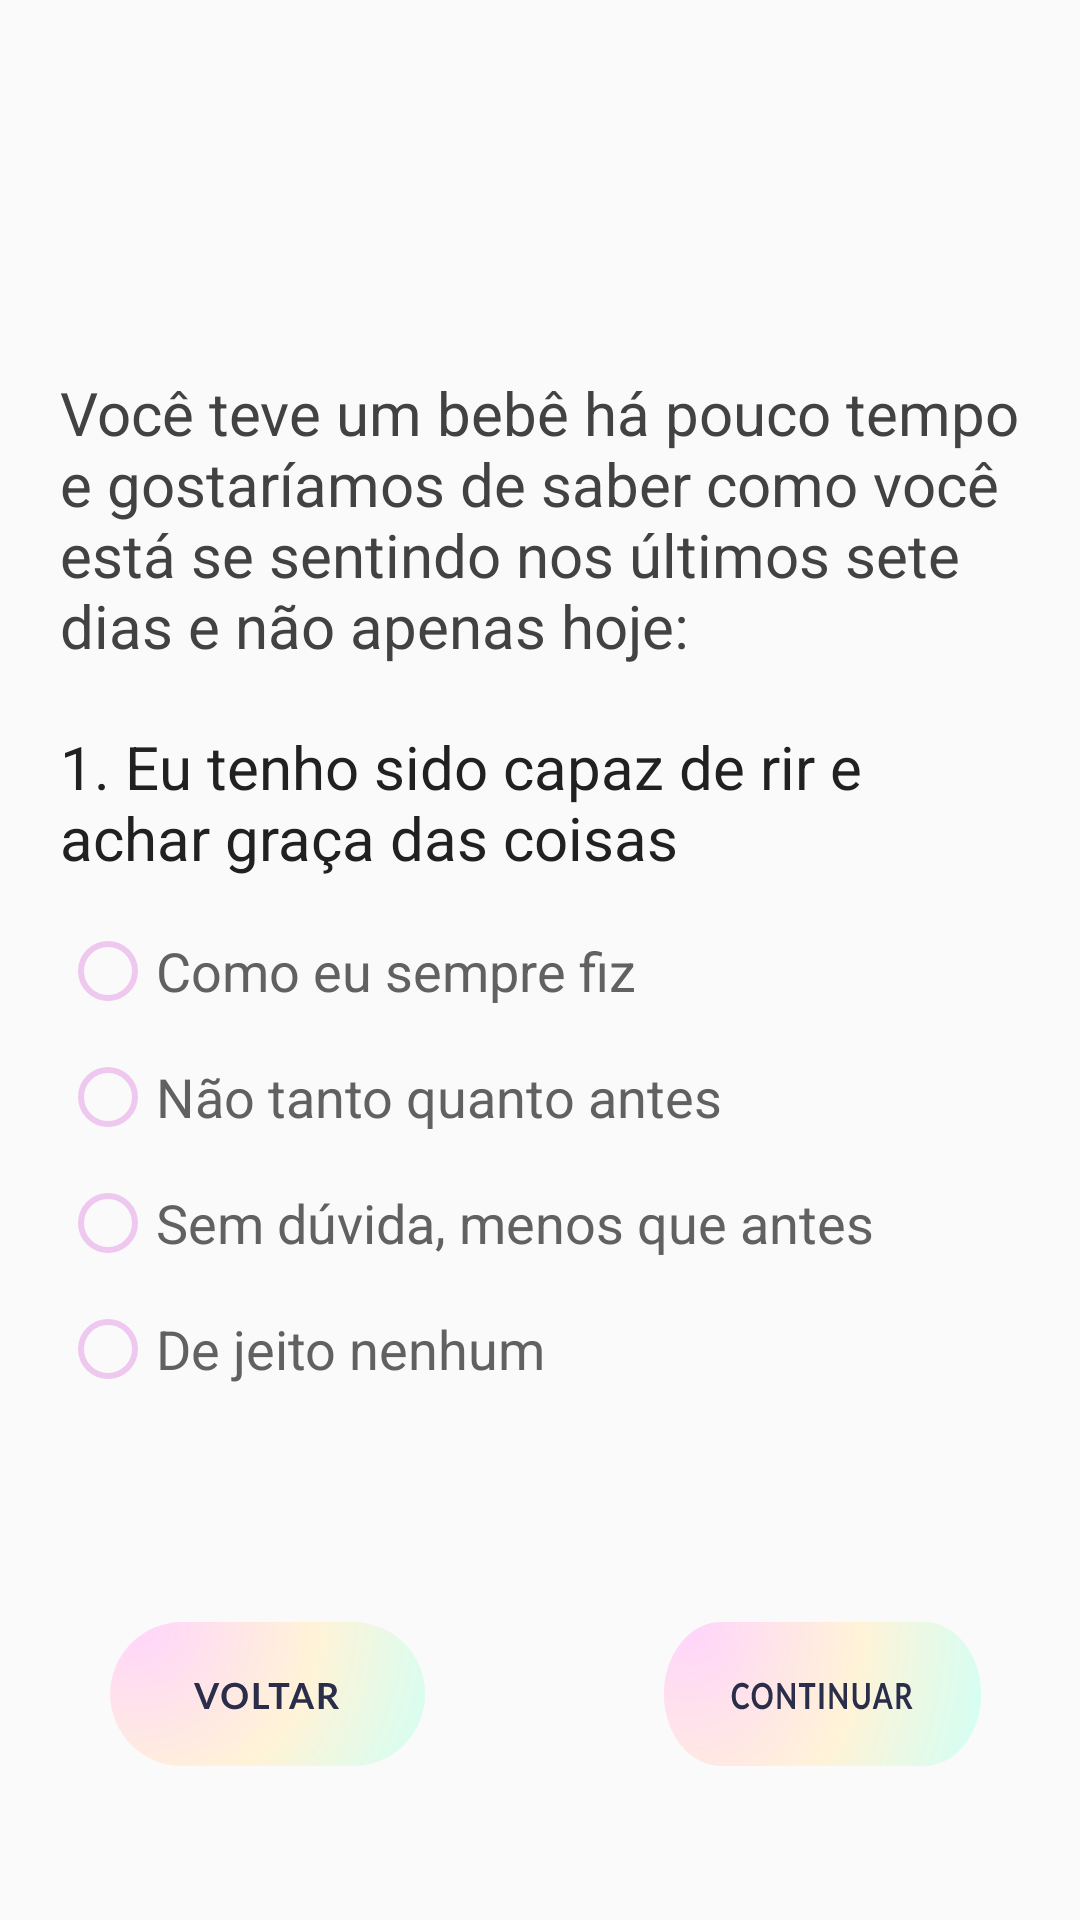

The Android layout XML behind this screen, and the referenced resources:
<!-- AndroidManifest.xml: application theme Theme.BabyBlue -->
<!-- res/layout/activity_main.xml -->
<?xml version="1.0" encoding="utf-8"?>
<android.support.v7.widget.LinearLayoutCompat
    xmlns:android="http://schemas.android.com/apk/res/android"
    xmlns:app="http://schemas.android.com/apk/res-auto"
    xmlns:tools="http://schemas.android.com/tools"
    android:layout_width="match_parent"
    android:layout_height="match_parent"
    android:orientation="vertical"
    tools:context=".MainActivity">

    <RelativeLayout
        android:layout_width="match_parent"
        android:layout_height="match_parent"
        android:layout_margin="20dp">

        <android.support.v7.widget.LinearLayoutCompat
            android:layout_width="match_parent"
            android:layout_height="wrap_content"
            android:layout_centerInParent="true"
            android:orientation="vertical">

            <android.support.v7.widget.LinearLayoutCompat
                android:layout_width="match_parent"
                android:layout_height="wrap_content"
                android:layout_marginBottom="50dp"
                android:orientation="vertical">

                <TextView
                    android:id="@+id/tvIntro"
                    android:layout_width="match_parent"
                    android:layout_height="wrap_content"
                    android:layout_marginBottom="20dp"
                    android:text="@string/introducao"
                    android:textAlignment="gravity"
                    android:textColor="#424242"
                    android:textSize="20dp" />

                <TextView
                    android:id="@+id/tvPerguntas"
                    android:layout_width="match_parent"
                    android:layout_height="wrap_content"
                    android:layout_marginBottom="15dp"
                    android:text="@string/p1"
                    android:textAlignment="gravity"
                    android:textColor="#212121"
                    android:textSize="20dp" />

                <RadioGroup
                    android:id="@+id/rgOpcoes"
                    android:layout_width="match_parent"
                    android:layout_height="wrap_content">

                    <RadioButton
                        android:id="@+id/rbOp1"
                        android:layout_width="match_parent"
                        android:layout_height="wrap_content"
                        android:buttonTint="@color/rosa"
                        android:text="@string/r1"
                        android:textAlignment="gravity"
                        android:textColor="#616161"
                        android:textSize="18dp"
                        android:textStyle="normal" />

                    <RadioButton
                        android:id="@+id/rbOp2"
                        android:layout_width="match_parent"
                        android:layout_height="wrap_content"
                        android:layout_marginTop="10dp"
                        android:buttonTint="@color/rosa"
                        android:text="@string/r2"
                        android:textAlignment="gravity"
                        android:textColor="#616161"
                        android:textSize="18dp"
                        android:textStyle="normal" />

                    <RadioButton
                        android:id="@+id/rbOp3"
                        android:layout_width="match_parent"
                        android:layout_height="wrap_content"
                        android:layout_marginTop="10dp"
                        android:buttonTint="@color/rosa"
                        android:text="@string/r3"
                        android:textAlignment="gravity"
                        android:textColor="#616161"
                        android:textSize="18dp"
                        android:textStyle="normal" />

                    <RadioButton
                        android:id="@+id/rbOp4"
                        android:layout_width="match_parent"
                        android:layout_height="wrap_content"
                        android:layout_marginTop="10dp"
                        android:buttonTint="@color/rosa"
                        android:text="@string/r4"
                        android:textAlignment="gravity"
                        android:textColor="#616161"
                        android:textSize="18dp"
                        android:textStyle="normal" />

                </RadioGroup>

            </android.support.v7.widget.LinearLayoutCompat>

        </android.support.v7.widget.LinearLayoutCompat>

        <android.support.v7.widget.LinearLayoutCompat
            android:layout_width="match_parent"
            android:layout_height="wrap_content"
            android:layout_alignParentBottom="true"
            android:layout_marginBottom="10dp"
            android:gravity="center"
            android:orientation="horizontal">

            <Button
                android:id="@+id/btnVoltar"
                android:layout_width="wrap_content"
                android:layout_height="wrap_content"
                android:layout_gravity="center"
                android:layout_marginRight="50dp"
                android:background="@drawable/ic_botao_voltar"
                android:textAlignment="center"
                android:textColor="#2B2E4A"
                android:textStyle="bold" />

            <Button
                android:id="@+id/btnProx"
                android:layout_width="wrap_content"
                android:layout_height="wrap_content"
                android:layout_gravity="center"
                android:background="@drawable/ic_botao_continuar"
                android:textAlignment="center"
                android:textColor="#2B2E4A"
                android:textStyle="bold" />

            <Button
                android:id="@+id/btnFinalizar"
                android:layout_width="wrap_content"
                android:layout_height="wrap_content"
                android:layout_gravity="center"
                android:background="@drawable/ic_botao_finalizar"
                android:textAlignment="center"
                android:textColor="#2B2E4A"
                android:textStyle="bold"
                android:visibility="gone" />

        </android.support.v7.widget.LinearLayoutCompat>

    </RelativeLayout>

</android.support.v7.widget.LinearLayoutCompat>
<!-- resources referenced by this layout -->
<resources>
  <color name="rosa">#EFC8F0</color>
  <!-- drawable ic_botao_continuar: vector/xml drawable (drawable, 6281 chars, omitted) -->
  <!-- drawable ic_botao_finalizar: vector/xml drawable (drawable, 3391 chars, omitted) -->
  <!-- drawable ic_botao_voltar: vector/xml drawable (drawable, 3822 chars, omitted) -->
  <string name="introducao">Você teve um bebê há pouco tempo e gostaríamos de saber como você está se
      sentindo nos últimos sete dias e não apenas hoje:</string>
  <string name="p1">1. Eu tenho sido capaz de rir e achar graça das coisas</string>
  <string name="r1">Como eu sempre fiz</string>
  <string name="r2">Não tanto quanto antes</string>
  <string name="r3">Sem dúvida, menos que antes</string>
  <string name="r4">De jeito nenhum</string>
  <style name="Theme.BabyBlue" parent="Theme.AppCompat.Light.DarkActionBar">
          
          <item name="colorPrimary">@color/purple_500</item>
          <item name="colorPrimaryDark">@color/purple_700</item>
          <item name="colorAccent">@color/teal_200</item>
          
      </style>
  <color name="purple_500">#FF6200EE</color>
  <color name="purple_700">#FF3700B3</color>
  <color name="teal_200">#FF03DAC5</color>
</resources>
